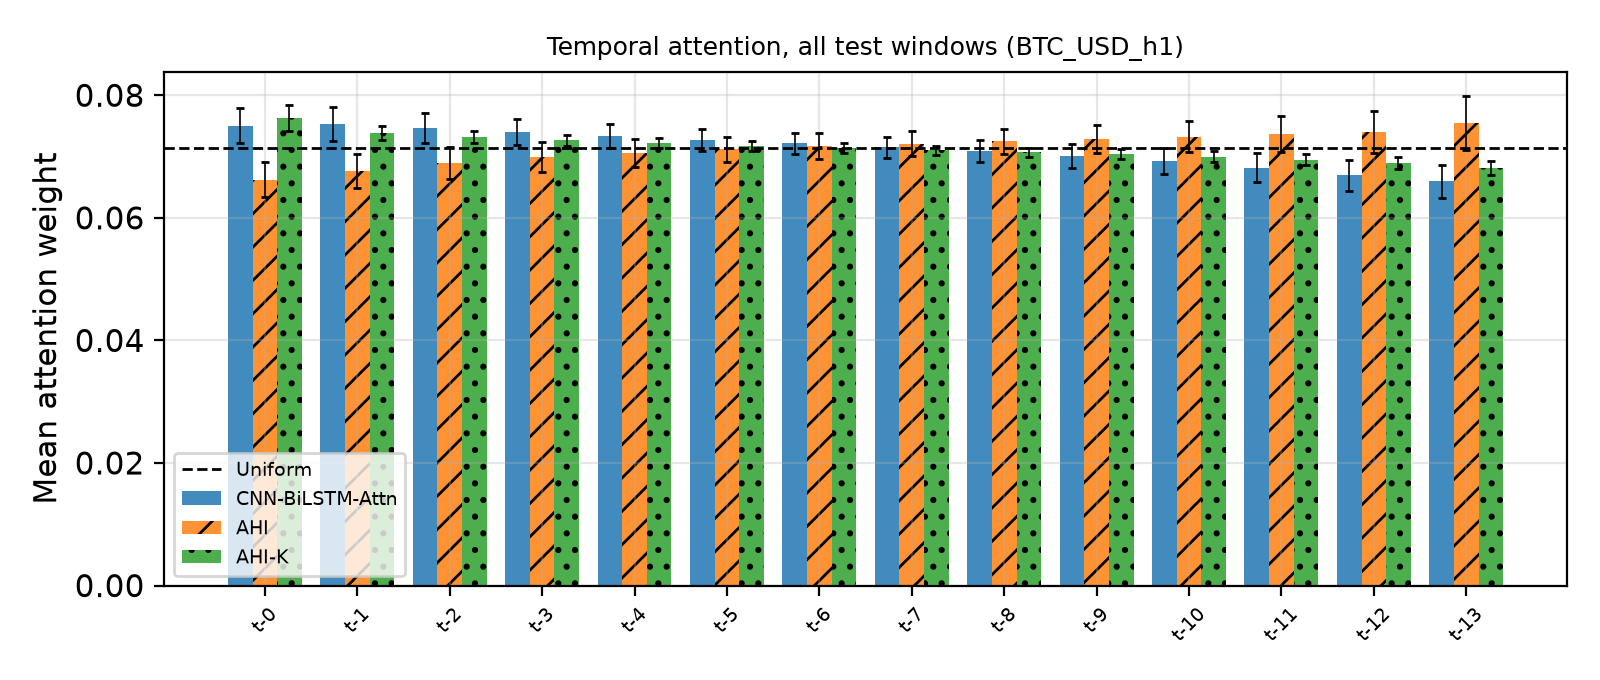

Data behind this chart, as committed beside it:
Lag, MeanWeight, StdAcrossWindows, UniformWeight, Model
0, 0.07505, 0.002852, 0.07143, CNN-BiLSTM-Attn
1, 0.07526, 0.002756, 0.07143, CNN-BiLSTM-Attn
2, 0.07463, 0.002457, 0.07143, CNN-BiLSTM-Attn
3, 0.074, 0.002164, 0.07143, CNN-BiLSTM-Attn
4, 0.07337, 0.001932, 0.07143, CNN-BiLSTM-Attn
5, 0.07275, 0.00177, 0.07143, CNN-BiLSTM-Attn
6, 0.07214, 0.001707, 0.07143, CNN-BiLSTM-Attn
7, 0.07151, 0.001722, 0.07143, CNN-BiLSTM-Attn
8, 0.07085, 0.001791, 0.07143, CNN-BiLSTM-Attn
9, 0.07011, 0.001931, 0.07143, CNN-BiLSTM-Attn
10, 0.06925, 0.002103, 0.07143, CNN-BiLSTM-Attn
11, 0.06821, 0.0023, 0.07143, CNN-BiLSTM-Attn
12, 0.06692, 0.002509, 0.07143, CNN-BiLSTM-Attn
13, 0.06594, 0.002739, 0.07143, CNN-BiLSTM-Attn
0, 0.06624, 0.002799, 0.07143, AHI
1, 0.06769, 0.002799, 0.07143, AHI
2, 0.06893, 0.002663, 0.07143, AHI
3, 0.06989, 0.002476, 0.07143, AHI
4, 0.07061, 0.002243, 0.07143, AHI
5, 0.07118, 0.002091, 0.07143, AHI
6, 0.07169, 0.002076, 0.07143, AHI
7, 0.07211, 0.002041, 0.07143, AHI
8, 0.07247, 0.002057, 0.07143, AHI
9, 0.07285, 0.002242, 0.07143, AHI
10, 0.07327, 0.00254, 0.07143, AHI
11, 0.07365, 0.002905, 0.07143, AHI
12, 0.074, 0.003442, 0.07143, AHI
13, 0.07544, 0.004418, 0.07143, AHI
0, 0.07624, 0.002144, 0.07143, AHI-K
1, 0.07387, 0.001132, 0.07143, AHI-K
2, 0.07322, 0.001007, 0.07143, AHI-K
3, 0.07266, 0.0009012, 0.07143, AHI-K
4, 0.07217, 0.0008219, 0.07143, AHI-K
5, 0.07174, 0.0007793, 0.07143, AHI-K
6, 0.07138, 0.0007662, 0.07143, AHI-K
7, 0.07105, 0.0007501, 0.07143, AHI-K
8, 0.07071, 0.0007535, 0.07143, AHI-K
9, 0.07037, 0.0007976, 0.07143, AHI-K
10, 0.06998, 0.0008591, 0.07143, AHI-K
11, 0.06951, 0.0009217, 0.07143, AHI-K
12, 0.06891, 0.0009824, 0.07143, AHI-K
13, 0.06819, 0.001134, 0.07143, AHI-K
